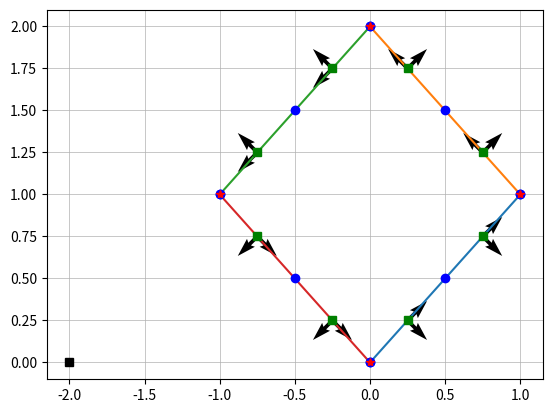

This figure's Python source:
import numpy as np
import math
import matplotlib
import matplotlib.pyplot as plt

# solution of Laplace in 2d with neumman boundary conditions
# with bem

def funcSource(x, y, xo, yo):
    Phi = np.log(math.sqrt((x-xo)**2 + (y-yo)**2))
    return Phi

def boundary():
    # the normal and tangent vectors
    # visualization of the domain
    # for a rectangular domain
    pass

def lineParametrization(xa, ya, xb, yb, Npanels):
    # from A to B
    t = np.linspace(0,1,Npanels)
    #print(t)
    xline = xa + t*(xb-xa)
    yline = ya + t*(yb-ya)
    return xline, yline

def boundaryConditions(nx, ny, x, y, xo, yo):
    # Neumann BCs
    dPhidn = nx*(x-xo)/((x-xo)**2-(y-yo)**2)+ny*(y-yo)/((x-xo)**2-(y-yo)**2)
    return dPhidn

def collocationScheme(xi, yi):
    #normal and tangent unit vectors
    #xtest = [1,2]
    sizeN= len(xi)-1
    xcolloc = np.zeros(sizeN);ycolloc = np.zeros(sizeN)
    sin_theta = np.zeros(sizeN);cos_theta = np.zeros(sizeN)
    nx = np.zeros(sizeN);ny = np.zeros(sizeN)
    tx = np.zeros(sizeN);ty = np.zeros(sizeN)

    for ii in range(0,len(xcolloc)):
        xcolloc[ii] = 0.5*(xi[ii+1]+xi[ii])
        ycolloc[ii] = 0.5*(yi[ii+1]+yi[ii])

        lpanel = math.sqrt((xi[ii+1]-xi[ii])**2+(yi[ii+1]-yi[ii])**2) #panel length
        sin_theta[ii] = (yi[ii+1]-yi[ii])/lpanel
        cos_theta[ii] = (xi[ii+1]-xi[ii])/lpanel
        nx[ii] = sin_theta[ii]
        ny[ii] = -cos_theta[ii]
        tx[ii] = -ny[ii]
        ty[ii] = nx[ii]
    return xcolloc, ycolloc, nx, ny, tx, ty

def singularIntegral():
    # induction factors for sources, analytic solution
    pass

def eqs():
    #set up matrtices for the system of equations
    pass

def show():
   return matplotlib.pyplot.show(block=True)

#===========================MAIN CODE BELOW====================================#

#==============CREATE MESH=====================================================#
Np = 3 #number of panels
xo, yo = -2, 0 #source position
# square domain creation
xa, ya = 0, 0; xb, yb = 1, 1; xc, yc = 0, 2; xd, yd = -1, 1
[x1, y1] =lineParametrization(xa, ya, xb, yb, Np)
[x2, y2] =lineParametrization(xb, yb, xc, yc, Np)
[x3, y3] =lineParametrization(xc, yc, xd, yd, Np)
[x4, y4] =lineParametrization(xd, yd, xa, ya, Np)

# plot the discretized domain
plt.plot(xo, yo, 'ks')
plt.plot(x1, y1, x2, y2, x3, y3, x4, y4)
plt.plot(x1, y1, 'bo', x2, y2, 'bo', x3, y3, 'bo', x4, y4, 'bo')
plt.plot(xa, ya, 'r*', xb, yb, 'r*', xc, yc, 'r*', xd, yd, 'r*')
plt.grid(linestyle='-', linewidth=0.5)
##show()

#nodes on the boundary with counter-clockwise numbering
xi =np.concatenate((x1, x2[1:len(x2)], x3[1:len(x3)], x4[1:len(x4)]))
yi =np.concatenate((y1, y2[1:len(y2)], y3[1:len(y3)], y4[1:len(y4)]))
print(xi)
#print(yi)

[xcolloc, ycolloc, nx, ny, tx, ty] = collocationScheme(xi, yi)

plt.plot(xcolloc, ycolloc, 'gs')
plt.quiver(xcolloc, ycolloc, nx, ny)
plt.quiver(xcolloc, ycolloc, tx, ty)
plt.grid(linestyle='-', linewidth=0.5)
show()
